Run: headless pygame with SDL's dummy video driver; simulated clock (each Clock.tick advances the game by its frame time, no real sleeping); random seed 0; keys injected as events and as key.get_pressed() state; no mouse input.
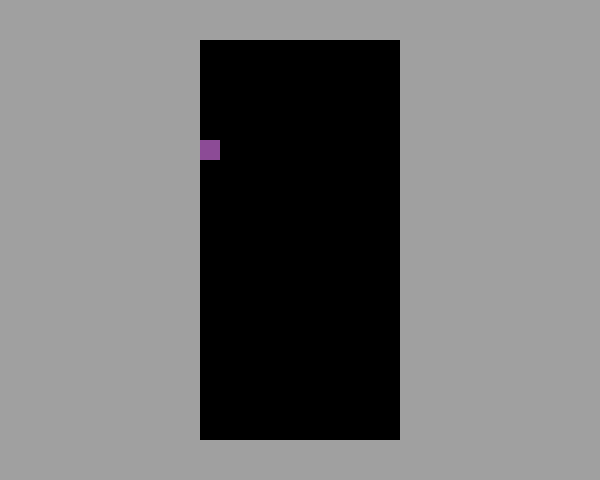
Frame 1 of 4 · flips 1–60 · no input
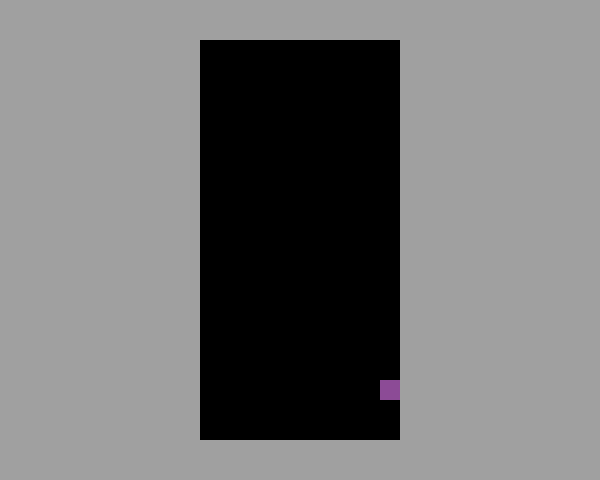
Frame 2 of 4 · flips 61–180 · tapped SPACE, RETURN · held RIGHT (→), D
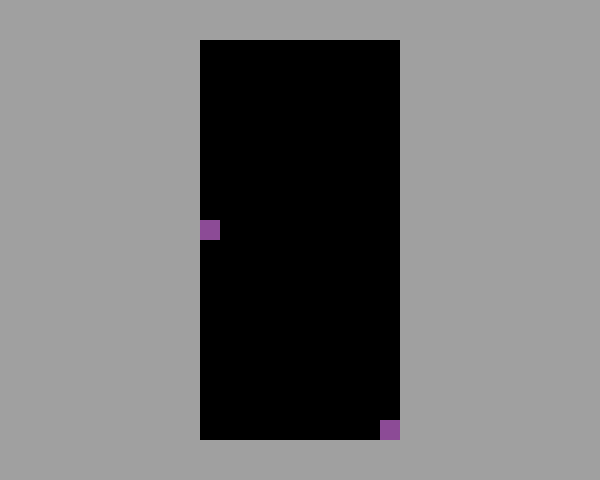
Frame 3 of 4 · flips 181–300 · held DOWN (↓), S
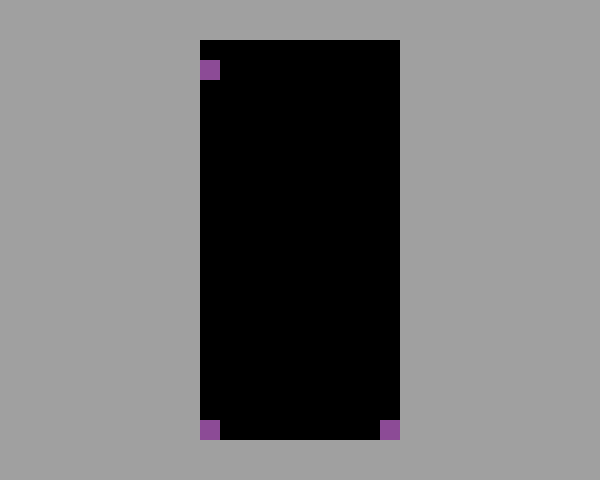
Frame 4 of 4 · flips 301–420 · held LEFT (←), A, UP (↑), W

The pygame program that drew these frames:

from enum import Enum
import pygame

pygame.init()

screen_width = 600
screen_height = 480

# Set up the drawing window
screen = pygame.display.set_mode([screen_width, screen_height])
clock = pygame.time.Clock()

x = screen_width / 2
y = screen_height / 2

center_x = screen_width / 2
center_y = screen_height / 2

rx1 = (screen_width / 2) * (1 / 2)
rx2 = (screen_width / 2) * (1 / 2)
ry1 = (screen_height / 2) * (1 / 2)
ry2 = (screen_height / 2) * (1 / 2)

COLOR = (255, 100, 98)
SURFACE_COLOR = (160, 160, 160)

BLOCK_COLOR = (140, 75, 150)
BLOCK_SIZE = 20
BOARD_WIDTH = 10
BOARD_HEIGHT = 20

OFFSET_X = (screen_width - BOARD_WIDTH * BLOCK_SIZE) / 2
OFFSET_Y = (screen_height - BOARD_HEIGHT * BLOCK_SIZE) / 2


class Block(pygame.sprite.Sprite):
    def __init__(self, color, width, height):
        super().__init__()
        self.image = pygame.Surface([width, height])
        self.image.fill(SURFACE_COLOR)
        self.image.set_colorkey(COLOR)
        pygame.draw.rect(self.image, color, pygame.Rect(0, 0, width, height))
        self.rect = self.image.get_rect()


all_sprites = pygame.sprite.Group()

block = Block(BLOCK_COLOR, BLOCK_SIZE, BLOCK_SIZE)
block.rect.x = 0 + OFFSET_X
block.rect.y = 0 + OFFSET_Y
all_sprites.add(block)


# Run until the user asks to quit
ticks = 0
ticks_side = 0
running = True
blocks = []


def collision_bottom(pos):
    return pos.y == BOARD_HEIGHT * BLOCK_SIZE + OFFSET_Y


def collision_blocks(pos):
    for block in blocks:
        if pos.y == block.rect.y and pos.x == block.rect.x:
            return True
    return False


while running:
    for event in pygame.event.get():
        if event.type == pygame.QUIT:  # Did the user click the window close button?
            running = False

    if ticks_side == 5:
        keys = pygame.key.get_pressed()
        if keys[pygame.K_a] and block.rect.x > 0 + OFFSET_X:
            block.rect.x -= BLOCK_SIZE
        if (
            keys[pygame.K_d]
            and block.rect.x < (BOARD_WIDTH * BLOCK_SIZE - BLOCK_SIZE) + OFFSET_X
        ):
            block.rect.x += BLOCK_SIZE
        ticks_side = 0

    if ticks == 10:
        newpos = pygame.Rect(block.rect)
        newpos.y += BLOCK_SIZE

        if newpos.y == 400:
           newpos.y += 0

        # When block touches the bottom, SAVE IT IN THE VARIABLE
        if collision_bottom(newpos) or collision_blocks(newpos):
            blocks.append(block)
            block = Block(BLOCK_COLOR, BLOCK_SIZE, BLOCK_SIZE)
            block.rect.x = 0 + OFFSET_X
            block.rect.y = 0 + OFFSET_Y
            all_sprites.add(block)
        else:
            block.rect = newpos
            print(newpos.y)
        # Jeje hechooo, ahora hay que hacer que no se metan los unos dentro de los otros
        ticks = 0

    # Update
    all_sprites.update()

    # draw
    # Fill the background with a color
    screen.fill(SURFACE_COLOR)

    # Draw board
    pygame.draw.rect(
        screen,
        (0, 0, 0),
        pygame.Rect(
            0 + OFFSET_X,
            0 + OFFSET_Y,
            BLOCK_SIZE * BOARD_WIDTH,
            BLOCK_SIZE * BOARD_HEIGHT,
        ),
    )

    all_sprites.draw(screen)
    pygame.display.flip()

    # Ensure program maintains a rate of 30 frames per second
    clock.tick(60)
    ticks += 1
    ticks_side += 1

# Done! Time to quit.
pygame.quit()
